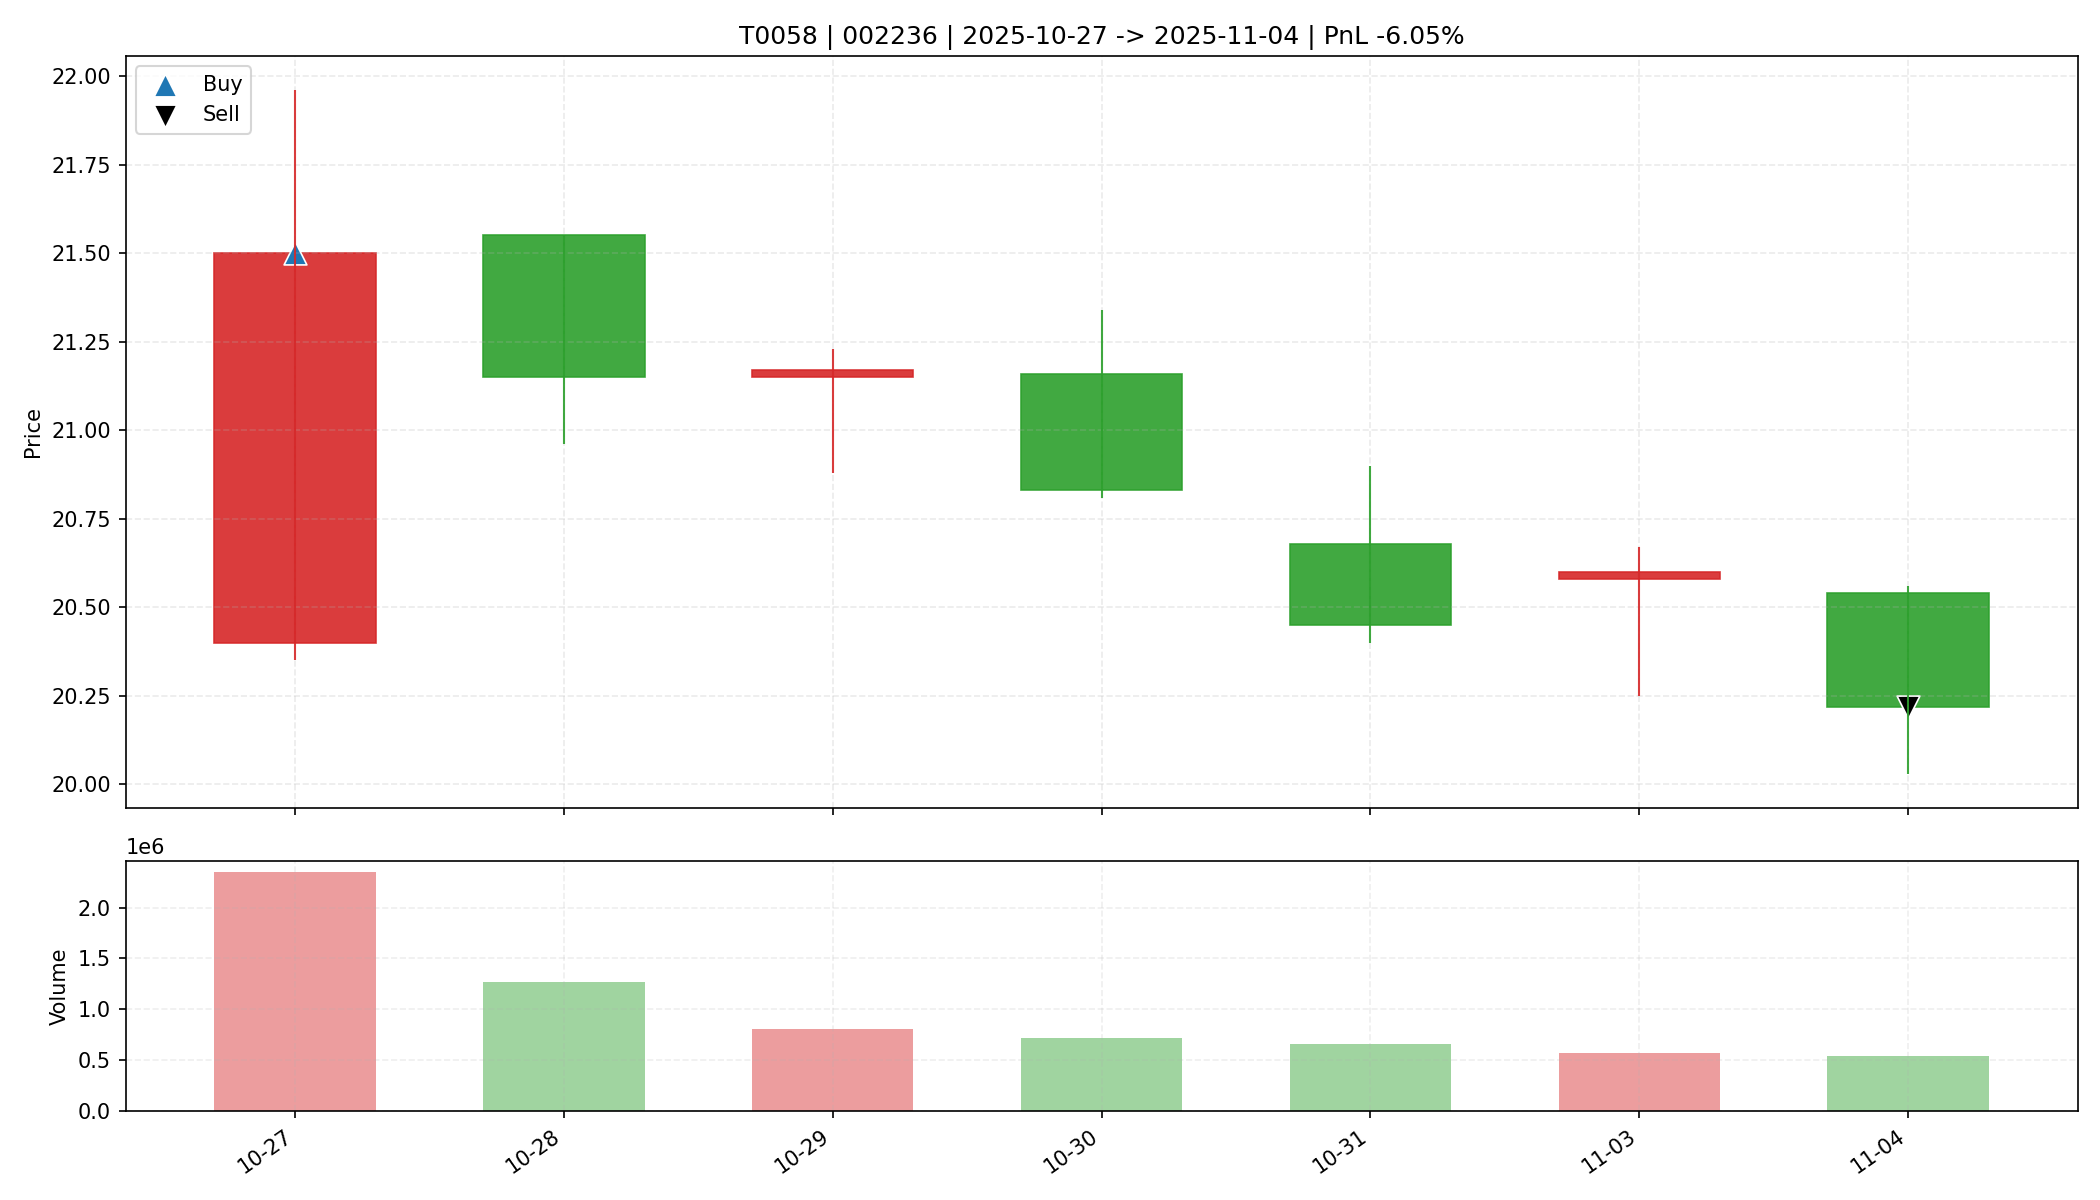

Values plotted in this chart, from the file beside it:
date, open, high, low, close, amount, volume, trade_id, code, buy_date, sell_date, buy_price, sell_price, matched_shares, buy_reason, sell_reason, sell_profit_pct, sell_hold_days, is_buy_day, is_sell_day, holding_day_index
2025-10-27, 20.4, 21.96, 20.35, 21.5, 5059885568, 2344622, T0058, 002236, 2025-10-27, 2025-11-04, 21.5, 20.22, 1500, 前10日振幅10.0%, 阳线涨幅5.4%, 突破均线, 放量2.5倍(温和+爆…, 收盘跌破防守线(20.350), -6.047, 6.0, True, False, 0
2025-10-28, 21.55, 21.55, 20.96, 21.15, 2686326016, 1264407, T0058, 002236, 2025-10-27, 2025-11-04, 21.5, 20.22, 1500, 前10日振幅10.0%, 阳线涨幅5.4%, 突破均线, 放量2.5倍(温和+爆…, 收盘跌破防守线(20.350), -6.047, 6.0, False, False, 1
2025-10-29, 21.15, 21.23, 20.88, 21.17, 1693332352, 803871, T0058, 002236, 2025-10-27, 2025-11-04, 21.5, 20.22, 1500, 前10日振幅10.0%, 阳线涨幅5.4%, 突破均线, 放量2.5倍(温和+爆…, 收盘跌破防守线(20.350), -6.047, 6.0, False, False, 2
2025-10-30, 21.16, 21.34, 20.81, 20.83, 1519101824, 722610, T0058, 002236, 2025-10-27, 2025-11-04, 21.5, 20.22, 1500, 前10日振幅10.0%, 阳线涨幅5.4%, 突破均线, 放量2.5倍(温和+爆…, 收盘跌破防守线(20.350), -6.047, 6.0, False, False, 3
2025-10-31, 20.68, 20.9, 20.4, 20.45, 1363908608, 661179, T0058, 002236, 2025-10-27, 2025-11-04, 21.5, 20.22, 1500, 前10日振幅10.0%, 阳线涨幅5.4%, 突破均线, 放量2.5倍(温和+爆…, 收盘跌破防守线(20.350), -6.047, 6.0, False, False, 4
2025-11-03, 20.58, 20.67, 20.25, 20.6, 1178638080, 575535, T0058, 002236, 2025-10-27, 2025-11-04, 21.5, 20.22, 1500, 前10日振幅10.0%, 阳线涨幅5.4%, 突破均线, 放量2.5倍(温和+爆…, 收盘跌破防守线(20.350), -6.047, 6.0, False, False, 5
2025-11-04, 20.54, 20.56, 20.03, 20.22, 1090138112, 537766, T0058, 002236, 2025-10-27, 2025-11-04, 21.5, 20.22, 1500, 前10日振幅10.0%, 阳线涨幅5.4%, 突破均线, 放量2.5倍(温和+爆…, 收盘跌破防守线(20.350), -6.047, 6.0, False, True, 6
